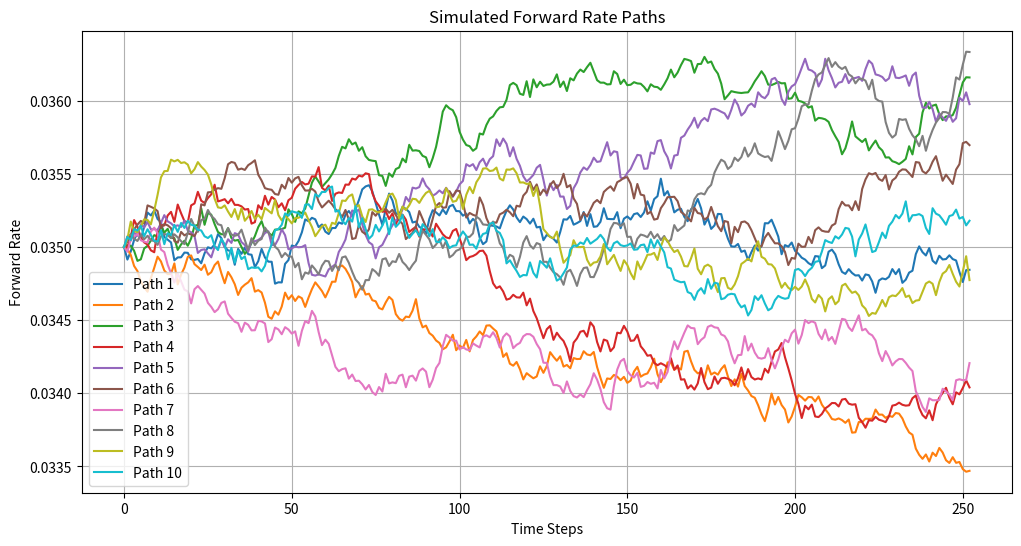

Here is the Python script that generated this plot:
import numpy as np
import matplotlib.pyplot as plt

# Model parameters
num_factors = 4
num_simulations = 1000
num_steps = 252  # daily steps for 1 year
T = 1.0  # time horizon in years
dt = T / num_steps
maturities = np.array([0.25, 0.5, 0.75, 1.0])
initial_forward_rates = np.array([0.02, 0.025, 0.03, 0.035])
volatilities = np.array([0.01, 0.015, 0.02, 0.025])
correlations = np.array([
    [1.0, 0.9, 0.7, 0.5],
    [0.9, 1.0, 0.8, 0.6],
    [0.7, 0.8, 1.0, 0.9],
    [0.5, 0.6, 0.9, 1.0]
])

# Calculate Cholesky decomposition of the correlation matrix
chol_corr = np.linalg.cholesky(correlations)

# Generate correlated random variables
def generate_correlated_normals(num_steps, num_simulations, num_factors, chol_corr):
    uncorrelated_normals = np.random.normal(size=(num_steps, num_simulations, num_factors))
    correlated_normals = np.einsum('ij,tmj->tmi', chol_corr, uncorrelated_normals)
    return correlated_normals

# Simulate forward rate paths
def simulate_forward_rate_paths(initial_forward_rates, volatilities, correlated_normals, dt):
    num_maturities = len(initial_forward_rates)
    forward_rates = np.zeros((num_steps + 1, num_maturities, num_simulations))
    forward_rates[0] = initial_forward_rates[:, np.newaxis]
    
    for t in range(1, num_steps + 1):
        for i in range(num_maturities):
            drift = 0  # drift is zero in the risk-neutral measure for LMM
            diffusion = volatilities[i] * correlated_normals[t-1, :, i]
            forward_rates[t, i] = forward_rates[t-1, i] * np.exp(drift * dt + diffusion * np.sqrt(dt))
    
    return forward_rates

# Generate correlated random variables
correlated_normals = generate_correlated_normals(num_steps, num_simulations, num_factors, chol_corr)

# Simulate forward rate paths
forward_rate_paths = simulate_forward_rate_paths(initial_forward_rates, volatilities, correlated_normals, dt)

# Price a European swaption
def price_swaption(forward_rate_paths, strike_rate, T, num_steps, dt, num_simulations):
    payoffs = np.maximum(forward_rate_paths[-1, -1] - strike_rate, 0)
    discounted_payoffs = np.exp(-initial_forward_rates[-1] * T) * payoffs
    swaption_price = np.mean(discounted_payoffs)
    return swaption_price

strike_rate = 0.03
swaption_price = price_swaption(forward_rate_paths, strike_rate, T, num_steps, dt, num_simulations)

print(f"The price of the European swaption is: ${swaption_price:.2f}")

# Plot some simulated forward rate paths
plt.figure(figsize=(12, 6))
for i in range(10):  # Plot 10 simulated paths for each maturity
    plt.plot(forward_rate_paths[:, -1, i], label=f'Path {i+1}')
plt.title('Simulated Forward Rate Paths')
plt.xlabel('Time Steps')
plt.ylabel('Forward Rate')
plt.legend()
plt.grid(True)
plt.show()
